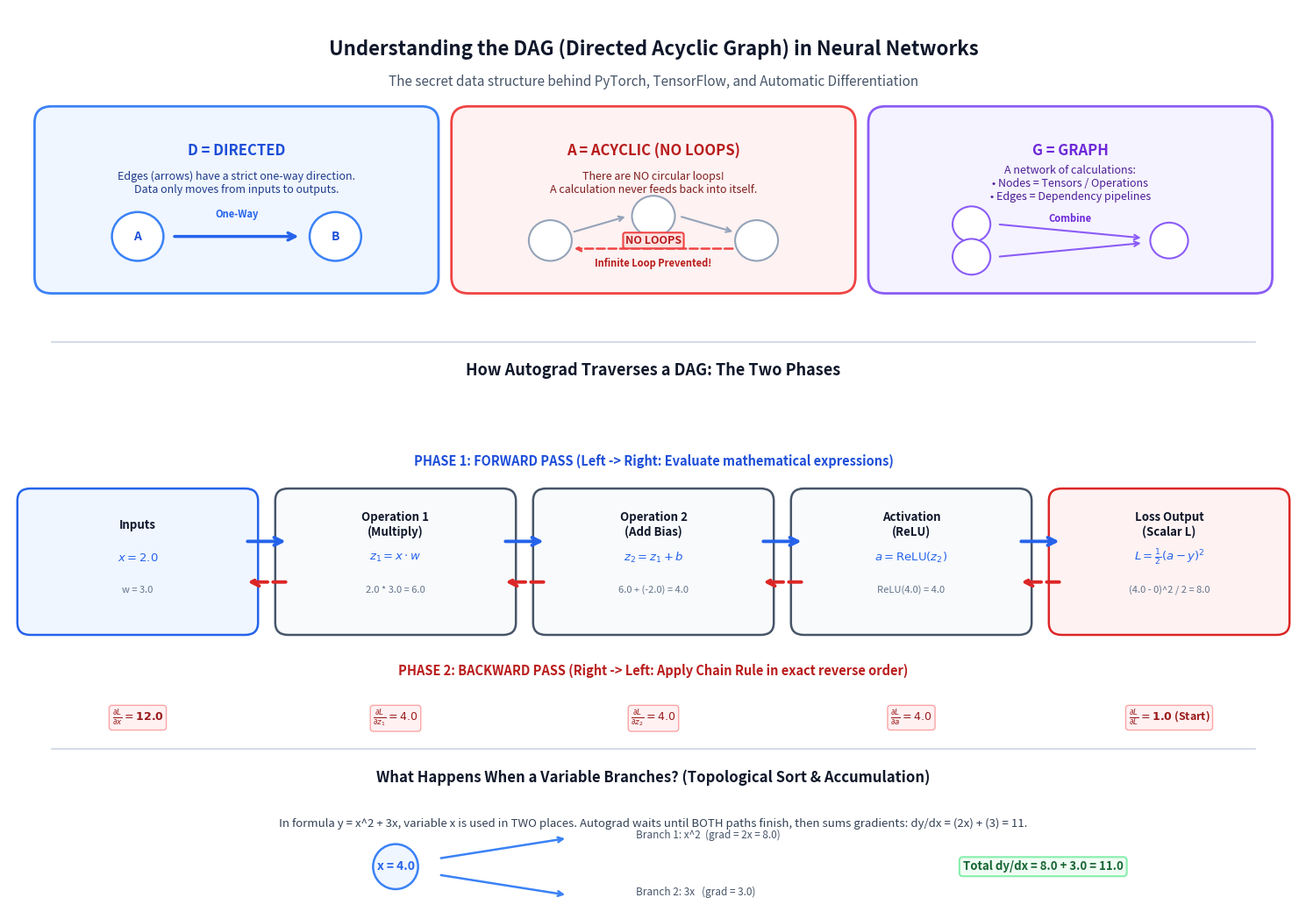

The matplotlib source for this figure:
"""Draws an ultra-clear, beginner-friendly infographic explaining Directed Acyclic Graphs (DAG) in Autograd."""

from pathlib import Path
import matplotlib.pyplot as plt
import matplotlib.patches as patches


def create_clarified_dag_diagram(output_path: Path) -> None:
    fig = plt.figure(figsize=(15, 10.5), dpi=250)
    ax = fig.add_subplot(111)
    ax.set_xlim(0, 15)
    ax.set_ylim(0, 11)
    ax.axis("off")

    bg_color = "#ffffff"
    fig.patch.set_facecolor(bg_color)
    ax.set_facecolor(bg_color)

    # =======================================================================
    # TITLE & HEADER
    # =======================================================================
    ax.text(7.5, 10.5, "Understanding the DAG (Directed Acyclic Graph) in Neural Networks",
            ha="center", va="center", fontsize=16, fontweight="bold", color="#0f172a")
    ax.text(7.5, 10.1, "The secret data structure behind PyTorch, TensorFlow, and Automatic Differentiation",
            ha="center", va="center", fontsize=11, fontstyle="italic", color="#475569")

    # =======================================================================
    # PART 1: THE THREE LETTERS: D - A - G EXPLAINED
    # =======================================================================
    card_y = 7.7
    card_h = 1.9

    # Card 1: DIRECTED
    card1 = patches.FancyBboxPatch((0.5, card_y), 4.3, card_h, boxstyle="round,pad=0.2",
                                   facecolor="#eff6ff", edgecolor="#3b82f6", linewidth=2.0)
    ax.add_patch(card1)
    ax.text(2.65, card_y + 1.55, "D = DIRECTED", ha="center", va="center", fontsize=12, fontweight="bold", color="#1d4ed8")
    ax.text(2.65, card_y + 1.15, "Edges (arrows) have a strict one-way direction.\nData only moves from inputs to outputs.",
            ha="center", va="center", fontsize=9, color="#1e3a8a")
    # Mini illustration: Node A -> Node B
    c_a = patches.Circle((1.5, card_y + 0.5), 0.3, facecolor="#ffffff", edgecolor="#3b82f6", lw=1.8)
    c_b = patches.Circle((3.8, card_y + 0.5), 0.3, facecolor="#ffffff", edgecolor="#3b82f6", lw=1.8)
    ax.add_patch(c_a); ax.add_patch(c_b)
    ax.text(1.5, card_y + 0.5, "A", ha="center", va="center", fontweight="bold", color="#1d4ed8")
    ax.text(3.8, card_y + 0.5, "B", ha="center", va="center", fontweight="bold", color="#1d4ed8")
    ax.annotate("", xy=(3.4, card_y + 0.5), xytext=(1.9, card_y + 0.5),
                arrowprops=dict(arrowstyle="->", color="#2563eb", lw=2.5, mutation_scale=15))
    ax.text(2.65, card_y + 0.7, "One-Way", ha="center", va="bottom", fontsize=8, color="#2563eb", fontweight="bold")

    # Card 2: ACYCLIC
    card2 = patches.FancyBboxPatch((5.35, card_y), 4.3, card_h, boxstyle="round,pad=0.2",
                                   facecolor="#fef2f2", edgecolor="#ef4444", linewidth=2.0)
    ax.add_patch(card2)
    ax.text(7.5, card_y + 1.55, "A = ACYCLIC (NO LOOPS)", ha="center", va="center", fontsize=12, fontweight="bold", color="#b91c1c")
    ax.text(7.5, card_y + 1.15, "There are NO circular loops!\nA calculation never feeds back into itself.",
            ha="center", va="center", fontsize=9, color="#7f1d1d")
    # Mini illustration: Cycle with red NO cross
    c_x = patches.Circle((6.3, card_y + 0.45), 0.25, facecolor="#ffffff", edgecolor="#94a3b8", lw=1.5)
    c_y = patches.Circle((7.5, card_y + 0.75), 0.25, facecolor="#ffffff", edgecolor="#94a3b8", lw=1.5)
    c_z = patches.Circle((8.7, card_y + 0.45), 0.25, facecolor="#ffffff", edgecolor="#94a3b8", lw=1.5)
    ax.add_patch(c_x); ax.add_patch(c_y); ax.add_patch(c_z)
    ax.annotate("", xy=(7.2, card_y + 0.75), xytext=(6.55, card_y + 0.55),
                arrowprops=dict(arrowstyle="->", color="#94a3b8", lw=1.5))
    ax.annotate("", xy=(8.45, card_y + 0.55), xytext=(7.8, card_y + 0.75),
                arrowprops=dict(arrowstyle="->", color="#94a3b8", lw=1.5))
    ax.annotate("", xy=(6.55, card_y + 0.35), xytext=(8.45, card_y + 0.35),
                arrowprops=dict(arrowstyle="->", color="#ef4444", lw=1.8, linestyle="--"))
    # Red cross-out badge over loop
    ax.text(7.5, card_y + 0.45, "NO LOOPS", ha="center", va="center", fontsize=9, fontweight="bold", color="#b91c1c",
            bbox=dict(boxstyle="round,pad=0.2", facecolor="#fee2e2", edgecolor="#ef4444", lw=1.5))
    ax.text(7.5, card_y + 0.1, "Infinite Loop Prevented!", ha="center", va="bottom", fontsize=8, color="#b91c1c", fontweight="bold")

    # Card 3: GRAPH
    card3 = patches.FancyBboxPatch((10.2, card_y), 4.3, card_h, boxstyle="round,pad=0.2",
                                   facecolor="#f5f3ff", edgecolor="#8b5cf6", linewidth=2.0)
    ax.add_patch(card3)
    ax.text(12.35, card_y + 1.55, "G = GRAPH", ha="center", va="center", fontsize=12, fontweight="bold", color="#6d28d9")
    ax.text(12.35, card_y + 1.15, "A network of calculations:\n• Nodes = Tensors / Operations\n• Edges = Dependency pipelines",
            ha="center", va="center", fontsize=9, color="#4c1d95")
    # Mini illustration: Tree graph
    c_n1 = patches.Circle((11.2, card_y + 0.65), 0.22, facecolor="#ffffff", edgecolor="#8b5cf6", lw=1.5)
    c_n2 = patches.Circle((11.2, card_y + 0.25), 0.22, facecolor="#ffffff", edgecolor="#8b5cf6", lw=1.5)
    c_n3 = patches.Circle((13.5, card_y + 0.45), 0.22, facecolor="#ffffff", edgecolor="#8b5cf6", lw=1.5)
    ax.add_patch(c_n1); ax.add_patch(c_n2); ax.add_patch(c_n3)
    ax.annotate("", xy=(13.2, card_y + 0.48), xytext=(11.5, card_y + 0.65),
                arrowprops=dict(arrowstyle="->", color="#8b5cf6", lw=1.5))
    ax.annotate("", xy=(13.2, card_y + 0.42), xytext=(11.5, card_y + 0.25),
                arrowprops=dict(arrowstyle="->", color="#8b5cf6", lw=1.5))
    ax.text(12.35, card_y + 0.65, "Combine", ha="center", va="bottom", fontsize=8, color="#6d28d9", fontweight="bold")

    # =======================================================================
    # PART 2: HOW AUTOGRAD EXECUTES (STEP-BY-STEP VISUAL PIPELINE)
    # =======================================================================
    div_y = 6.9
    ax.plot([0.5, 14.5], [div_y, div_y], color="#cbd5e1", lw=1.2, linestyle="-")
    ax.text(7.5, div_y - 0.35, "How Autograd Traverses a DAG: The Two Phases",
            ha="center", va="center", fontsize=13, fontweight="bold", color="#0f172a")

    # Pipeline nodes positions: x coordinates from 1.5 to 13.5
    pipe_y = 4.2
    node_xs = [1.5, 4.5, 7.5, 10.5, 13.5]
    node_names = ["Inputs", "Operation 1\n(Multiply)", "Operation 2\n(Add Bias)", "Activation\n(ReLU)", "Loss Output\n(Scalar L)"]
    node_math = [r"$x = 2.0$", r"$z_1 = x \cdot w$", r"$z_2 = z_1 + b$", r"$a = \text{ReLU}(z_2)$", r"$L = \frac{1}{2}(a - y)^2$"]
    node_example = ["w = 3.0", "2.0 * 3.0 = 6.0", "6.0 + (-2.0) = 4.0", "ReLU(4.0) = 4.0", "(4.0 - 0)^2 / 2 = 8.0"]

    # Draw nodes
    for i, (nx, name, math_txt, ex_txt) in enumerate(zip(node_xs, node_names, node_math, node_example)):
        # Node box
        n_box = patches.FancyBboxPatch((nx - 1.25, pipe_y - 0.75), 2.5, 1.5,
                                       boxstyle="round,pad=0.15",
                                       facecolor="#f8fafc", edgecolor="#475569", linewidth=1.8, zorder=3)
        if i == 0:
            n_box.set_edgecolor("#2563eb")
            n_box.set_facecolor("#eff6ff")
        elif i == len(node_xs) - 1:
            n_box.set_edgecolor("#dc2626")
            n_box.set_facecolor("#fef2f2")
        ax.add_patch(n_box)

        # Labels inside
        ax.text(nx, pipe_y + 0.45, name, ha="center", va="center", fontsize=9.5, fontweight="bold", color="#0f172a", zorder=4)
        ax.text(nx, pipe_y + 0.05, math_txt, ha="center", va="center", fontsize=9.5, color="#2563eb", fontweight="bold", zorder=4)
        ax.text(nx, pipe_y - 0.35, ex_txt, ha="center", va="center", fontsize=8, color="#64748b", zorder=4)

    # 1. FORWARD PASS ARROWS (TOP: Blue Left to Right)
    for i in range(len(node_xs) - 1):
        x1 = node_xs[i] + 1.25
        x2 = node_xs[i + 1] - 1.25
        ax.annotate("", xy=(x2, pipe_y + 0.25), xytext=(x1, pipe_y + 0.25),
                    arrowprops=dict(arrowstyle="->", color="#2563eb", lw=2.8, mutation_scale=16))

    ax.text(7.5, pipe_y + 1.15, "PHASE 1: FORWARD PASS (Left -> Right: Evaluate mathematical expressions)",
            ha="center", va="bottom", fontsize=10.5, fontweight="bold", color="#1d4ed8")

    # 2. BACKWARD PASS ARROWS (BOTTOM: Red Right to Left)
    for i in range(len(node_xs) - 1, 0, -1):
        x1 = node_xs[i] - 1.25
        x2 = node_xs[i - 1] + 1.25
        ax.annotate("", xy=(x2, pipe_y - 0.25), xytext=(x1, pipe_y - 0.25),
                    arrowprops=dict(arrowstyle="->", color="#dc2626", lw=2.8, linestyle="--", mutation_scale=16))

    ax.text(7.5, pipe_y - 1.25, "PHASE 2: BACKWARD PASS (Right -> Left: Apply Chain Rule in exact reverse order)",
            ha="center", va="top", fontsize=10.5, fontweight="bold", color="#b91c1c")

    # Backward step gradient badges
    grad_badges = [
        r"$\frac{\partial L}{\partial x} = \mathbf{12.0}$",
        r"$\frac{\partial L}{\partial z_1} = 4.0$",
        r"$\frac{\partial L}{\partial z_2} = 4.0$",
        r"$\frac{\partial L}{\partial a} = 4.0$",
        r"$\frac{\partial L}{\partial L} = \mathbf{1.0}$ (Start)",
    ]
    for nx, g_txt in zip(node_xs, grad_badges):
        ax.text(nx, pipe_y - 1.8, g_txt, ha="center", va="top", fontsize=9, fontweight="bold", color="#991b1b",
                bbox=dict(boxstyle="round,pad=0.25", facecolor="#fff1f2", edgecolor="#fca5a5"))

    # =======================================================================
    # PART 3: WHY TOPOLOGICAL SORTING IS ESSENTIAL (BRANCHING EXAMPLE)
    # =======================================================================
    div_y2 = 1.9
    ax.plot([0.5, 14.5], [div_y2, div_y2], color="#cbd5e1", lw=1.2, linestyle="-")

    ax.text(7.5, div_y2 - 0.35, "What Happens When a Variable Branches? (Topological Sort & Accumulation)",
            ha="center", va="center", fontsize=12, fontweight="bold", color="#0f172a")

    ax.text(7.5, div_y2 - 0.85,
            "In formula y = x^2 + 3x, variable x is used in TWO places. "
            "Autograd waits until BOTH paths finish, then sums gradients: dy/dx = (2x) + (3) = 11.",
            ha="center", va="top", fontsize=9.5, color="#334155")

    # Mini branching diagram at bottom
    bx_base = 4.5
    ax.text(bx_base, 0.45, "x = 4.0", ha="center", va="center", fontweight="bold", color="#2563eb",
            bbox=dict(boxstyle="circle,pad=0.3", facecolor="#eff6ff", edgecolor="#3b82f6", lw=1.8))

    ax.annotate("", xy=(bx_base + 2.0, 0.8), xytext=(bx_base + 0.5, 0.55),
                arrowprops=dict(arrowstyle="->", color="#3b82f6", lw=1.8))
    ax.text(bx_base + 2.8, 0.8, "Branch 1: x^2  (grad = 2x = 8.0)", fontsize=8.5, color="#475569")

    ax.annotate("", xy=(bx_base + 2.0, 0.1), xytext=(bx_base + 0.5, 0.35),
                arrowprops=dict(arrowstyle="->", color="#3b82f6", lw=1.8))
    ax.text(bx_base + 2.8, 0.1, "Branch 2: 3x   (grad = 3.0)", fontsize=8.5, color="#475569")

    # Sum badge
    ax.text(bx_base + 6.6, 0.45, "Total dy/dx = 8.0 + 3.0 = 11.0", ha="left", va="center", fontsize=9.5, fontweight="bold", color="#166534",
            bbox=dict(boxstyle="round,pad=0.3", facecolor="#f0fdf4", edgecolor="#86efac", lw=1.5))

    plt.tight_layout()
    output_path.parent.mkdir(parents=True, exist_ok=True)
    plt.savefig(output_path, bbox_inches="tight")
    plt.close()
    print(f"Saved clarified DAG diagram to: {output_path}")


if __name__ == "__main__":
    out_file = Path("chapters/04-autograd-engine/plots/computational_graph_dag.png")
    create_clarified_dag_diagram(out_file)
